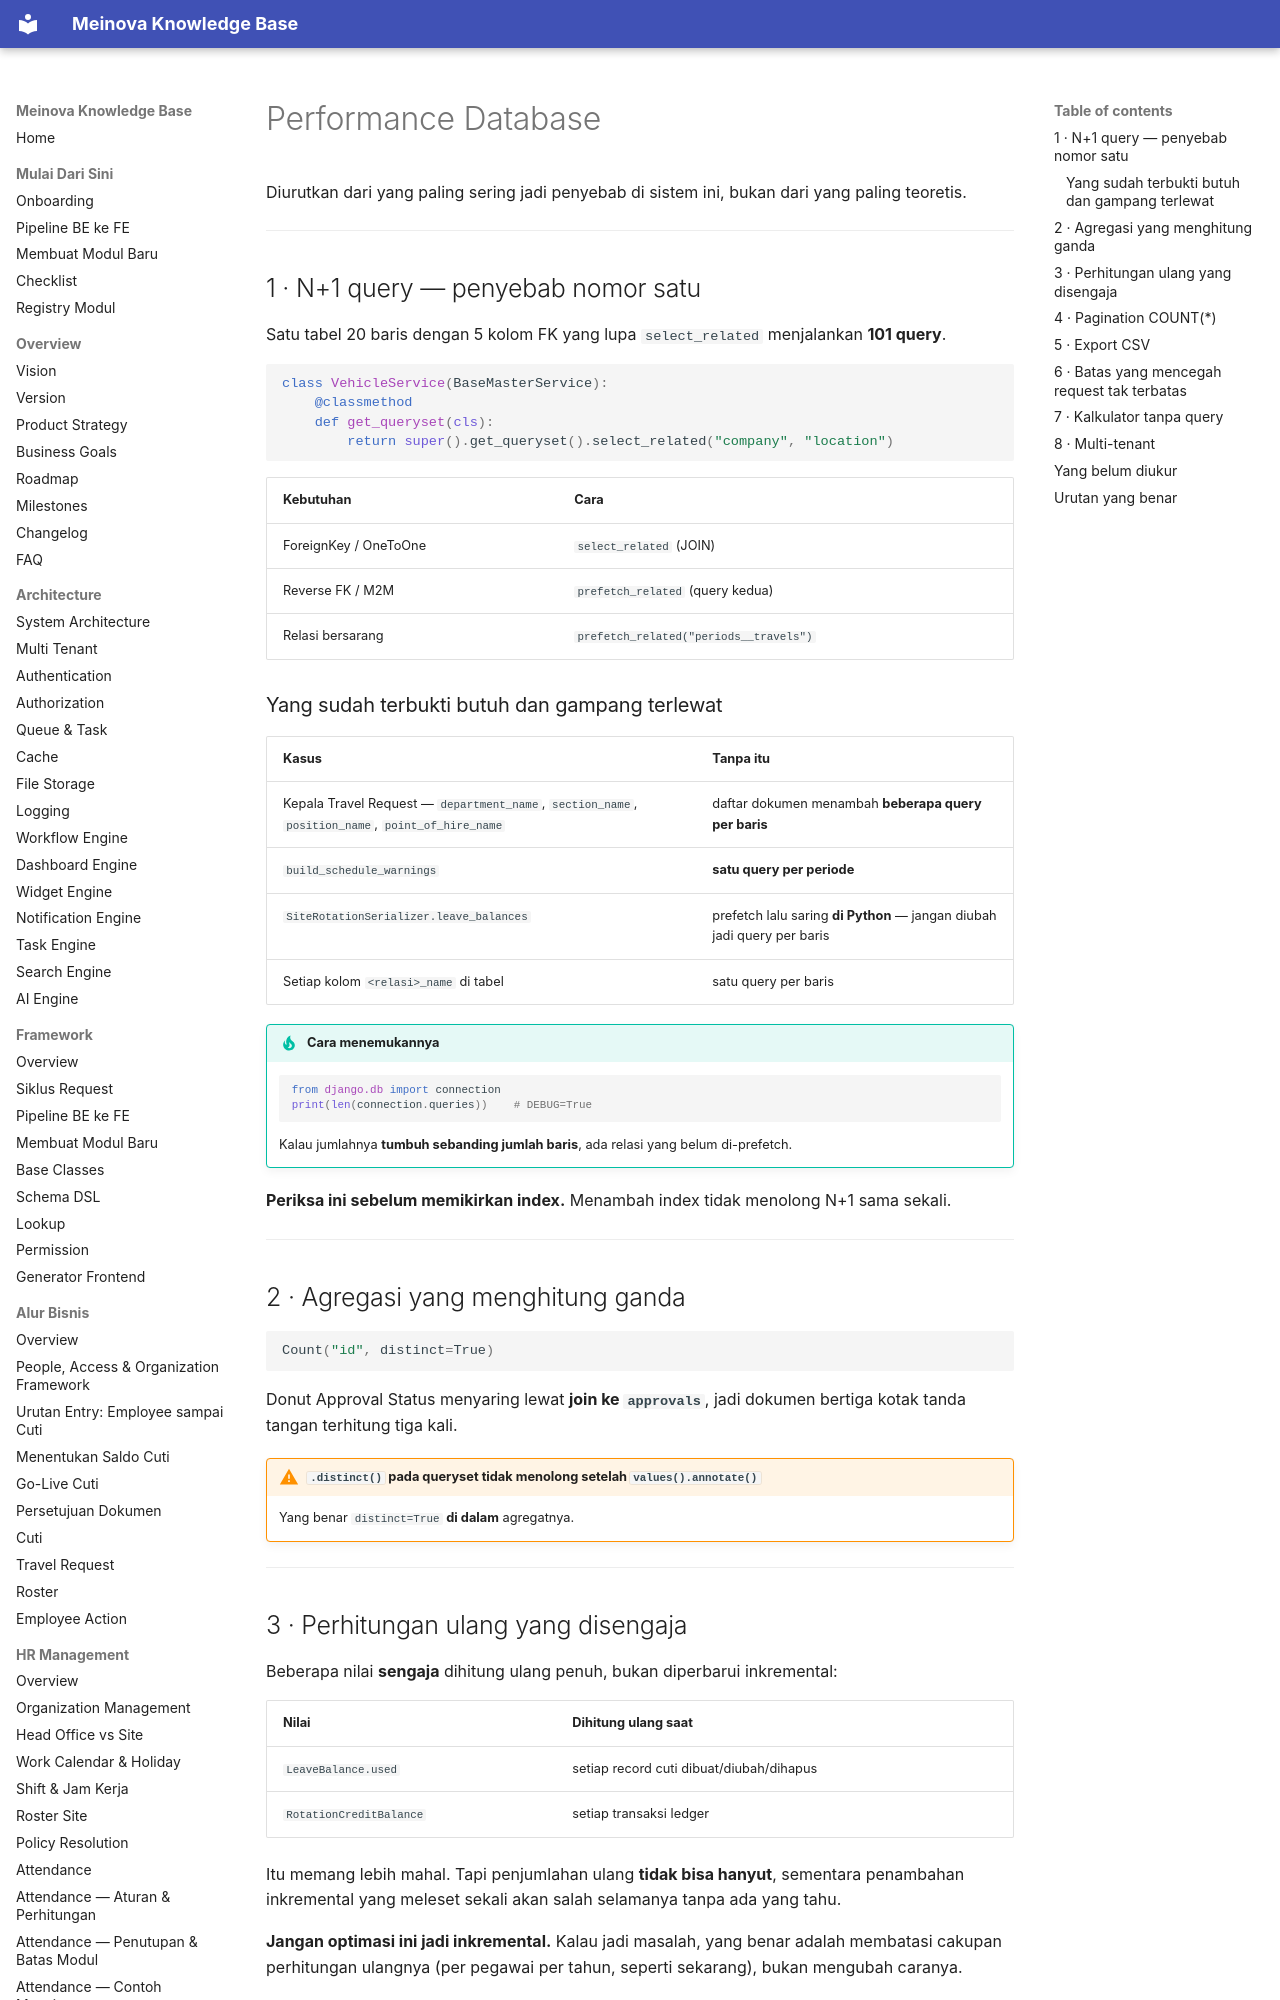

repository: 21bria/meinova-erp-api · page: 06-database/Performance/index.html · generator: mkdocs

# Performance Database

Diurutkan dari yang paling sering jadi penyebab di sistem ini, bukan dari yang paling teoretis.

---

## 1 · N+1 query — penyebab nomor satu

Satu tabel 20 baris dengan 5 kolom FK yang lupa `select_related` menjalankan **101 query**.

```python
class VehicleService(BaseMasterService):
    @classmethod
    def get_queryset(cls):
        return super().get_queryset().select_related("company", "location")
```

| Kebutuhan | Cara |
|---|---|
| ForeignKey / OneToOne | `select_related` (JOIN) |
| Reverse FK / M2M | `prefetch_related` (query kedua) |
| Relasi bersarang | `prefetch_related("periods__travels")` |

### Yang sudah terbukti butuh dan gampang terlewat

| Kasus | Tanpa itu |
|---|---|
| Kepala Travel Request — `department_name`, `section_name`, `position_name`, `point_of_hire_name` | daftar dokumen menambah **beberapa query per baris** |
| `build_schedule_warnings` | **satu query per periode** |
| `SiteRotationSerializer.leave_balances` | prefetch lalu saring **di Python** — jangan diubah jadi query per baris |
| Setiap kolom `<relasi>_name` di tabel | satu query per baris |

!!! tip "Cara menemukannya"
    ```python
    from django.db import connection
    print(len(connection.queries))    # DEBUG=True
    ```

    Kalau jumlahnya **tumbuh sebanding jumlah baris**, ada relasi yang belum di-prefetch.

**Periksa ini sebelum memikirkan index.** Menambah index tidak menolong N+1 sama sekali.

---

## 2 · Agregasi yang menghitung ganda

```python
Count("id", distinct=True)
```

Donut Approval Status menyaring lewat **join ke `approvals`**, jadi dokumen bertiga kotak tanda tangan terhitung tiga kali.

!!! warning "`.distinct()` pada queryset tidak menolong setelah `values().annotate()`"
    Yang benar `distinct=True` **di dalam** agregatnya.

---
